Image classification data set "DataLab3" (K1r1llLapshin/Programming on GitHub). Class labels (2): cleaned, dirty.

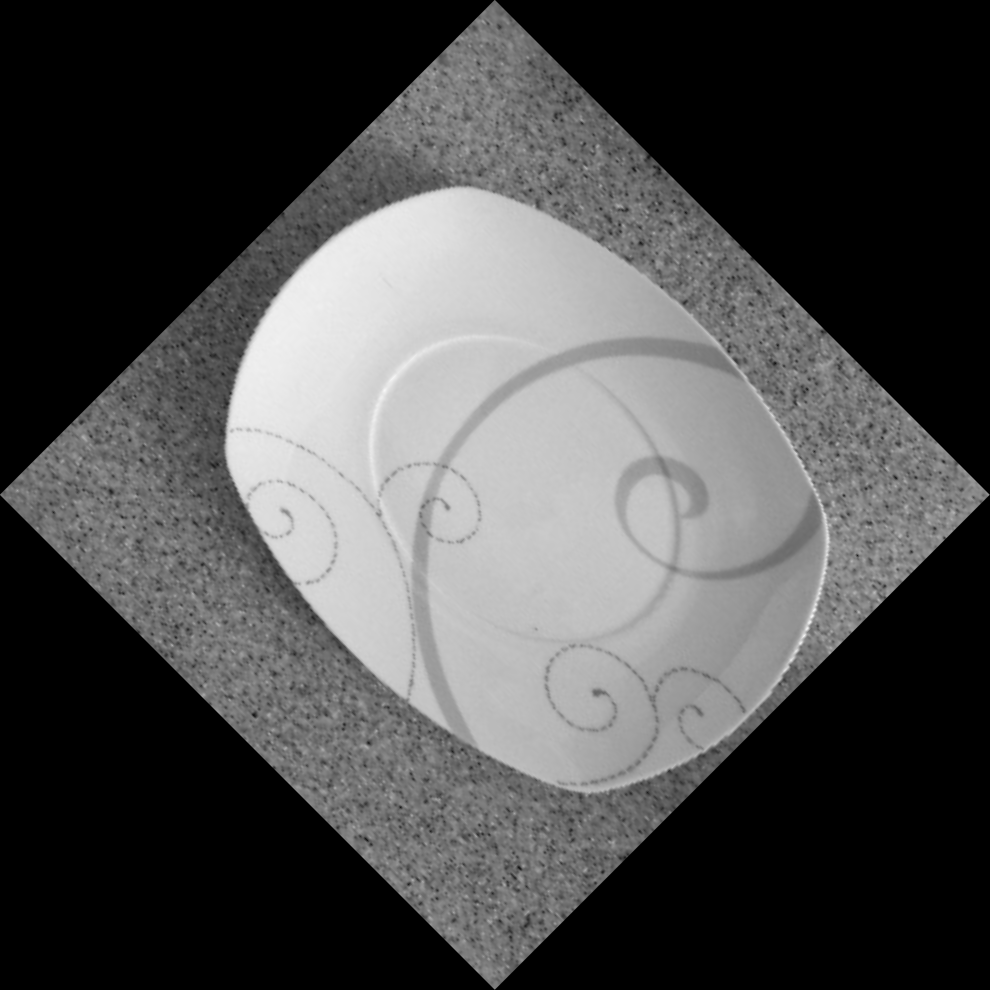
Label: cleaned

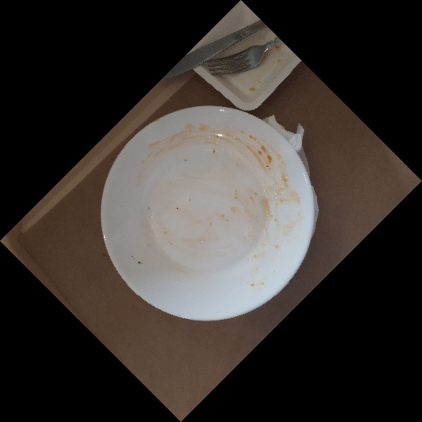
Label: dirty

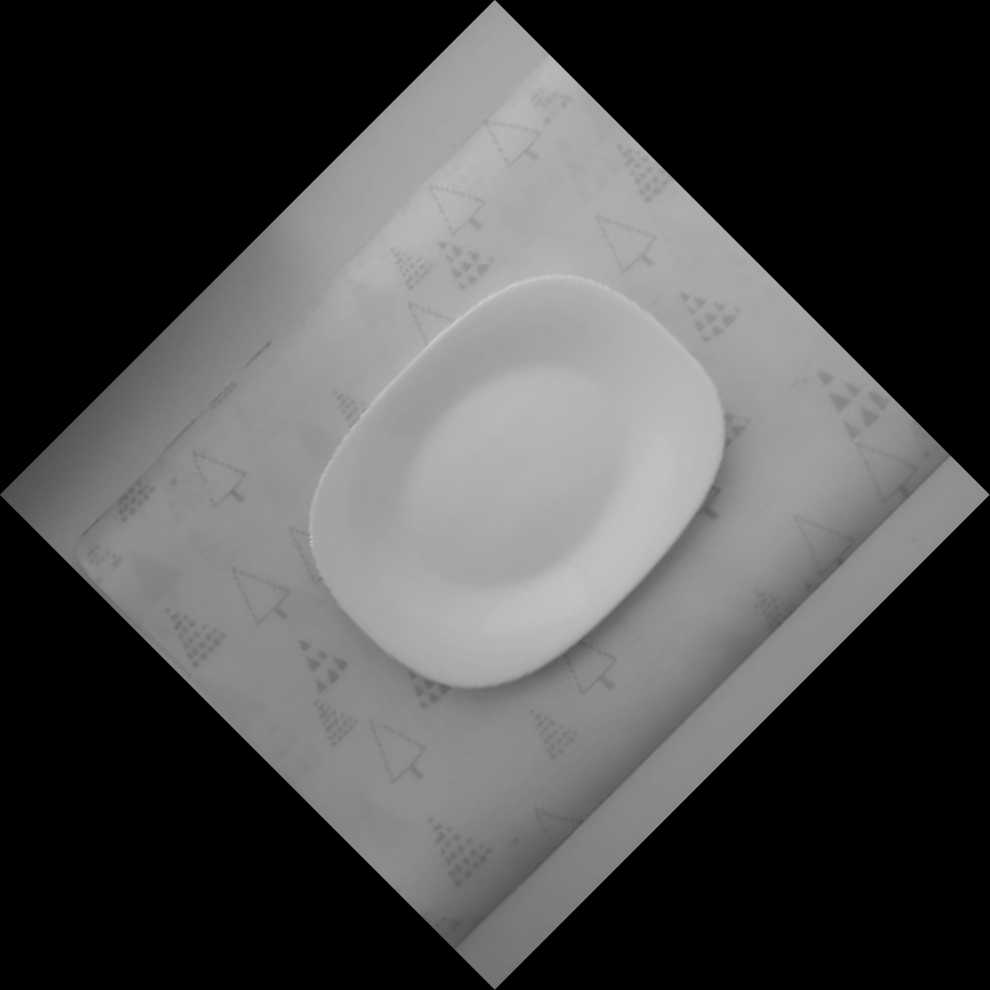
Label: cleaned

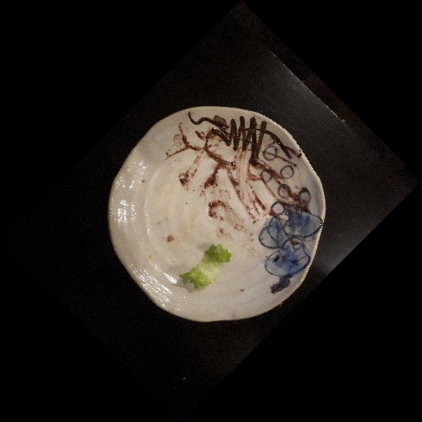
Label: dirty

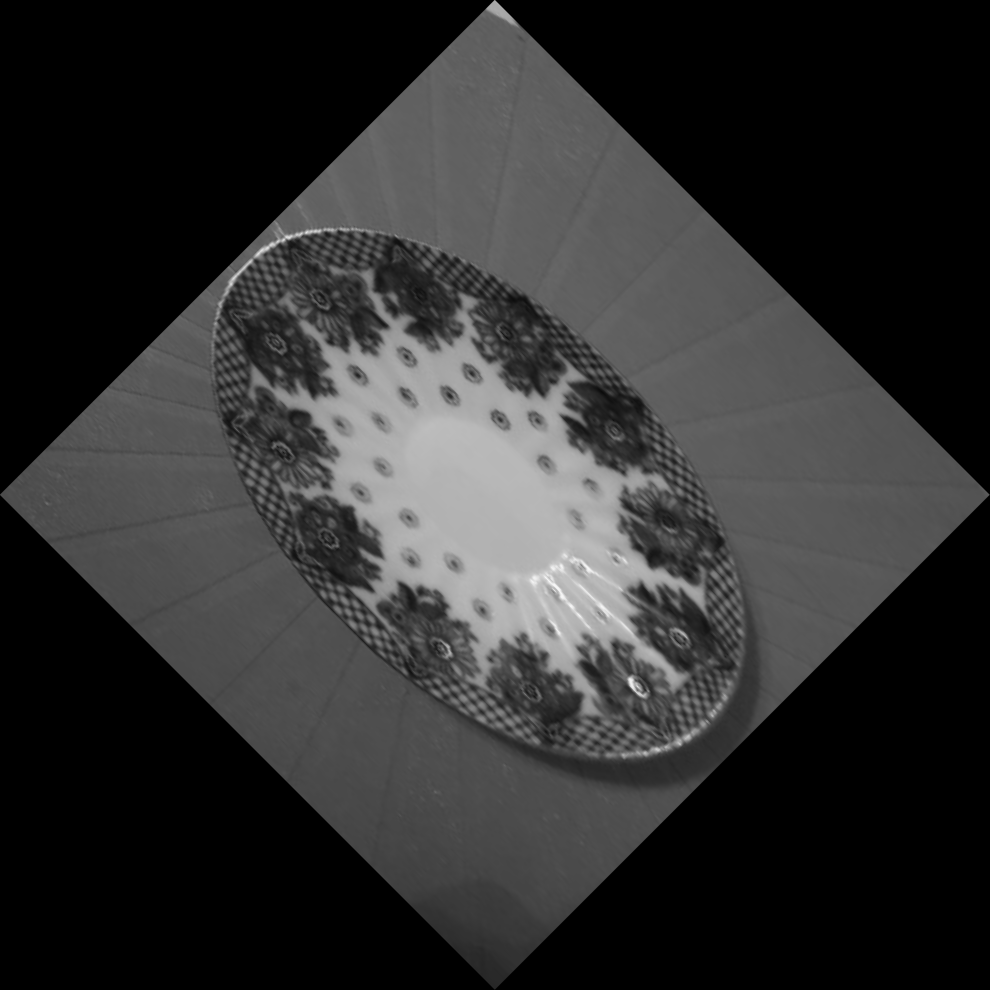
Label: cleaned

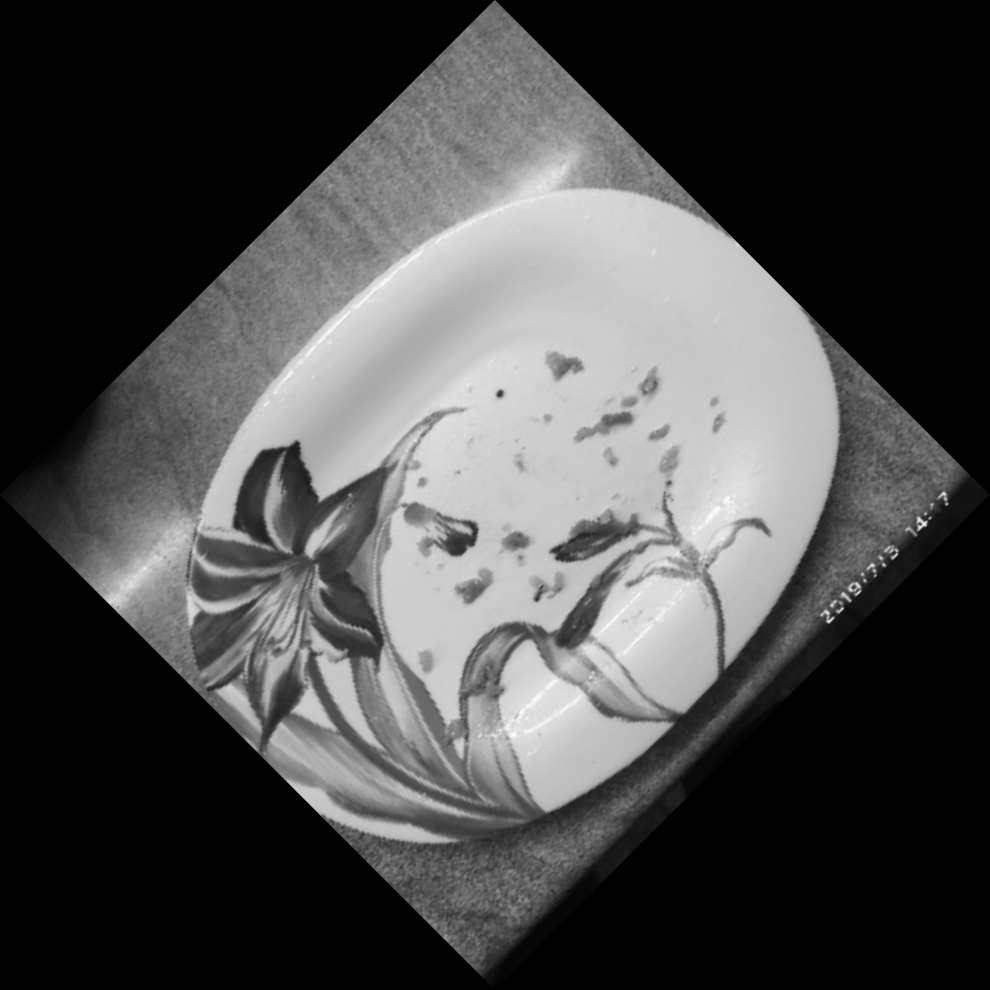
Label: dirty
